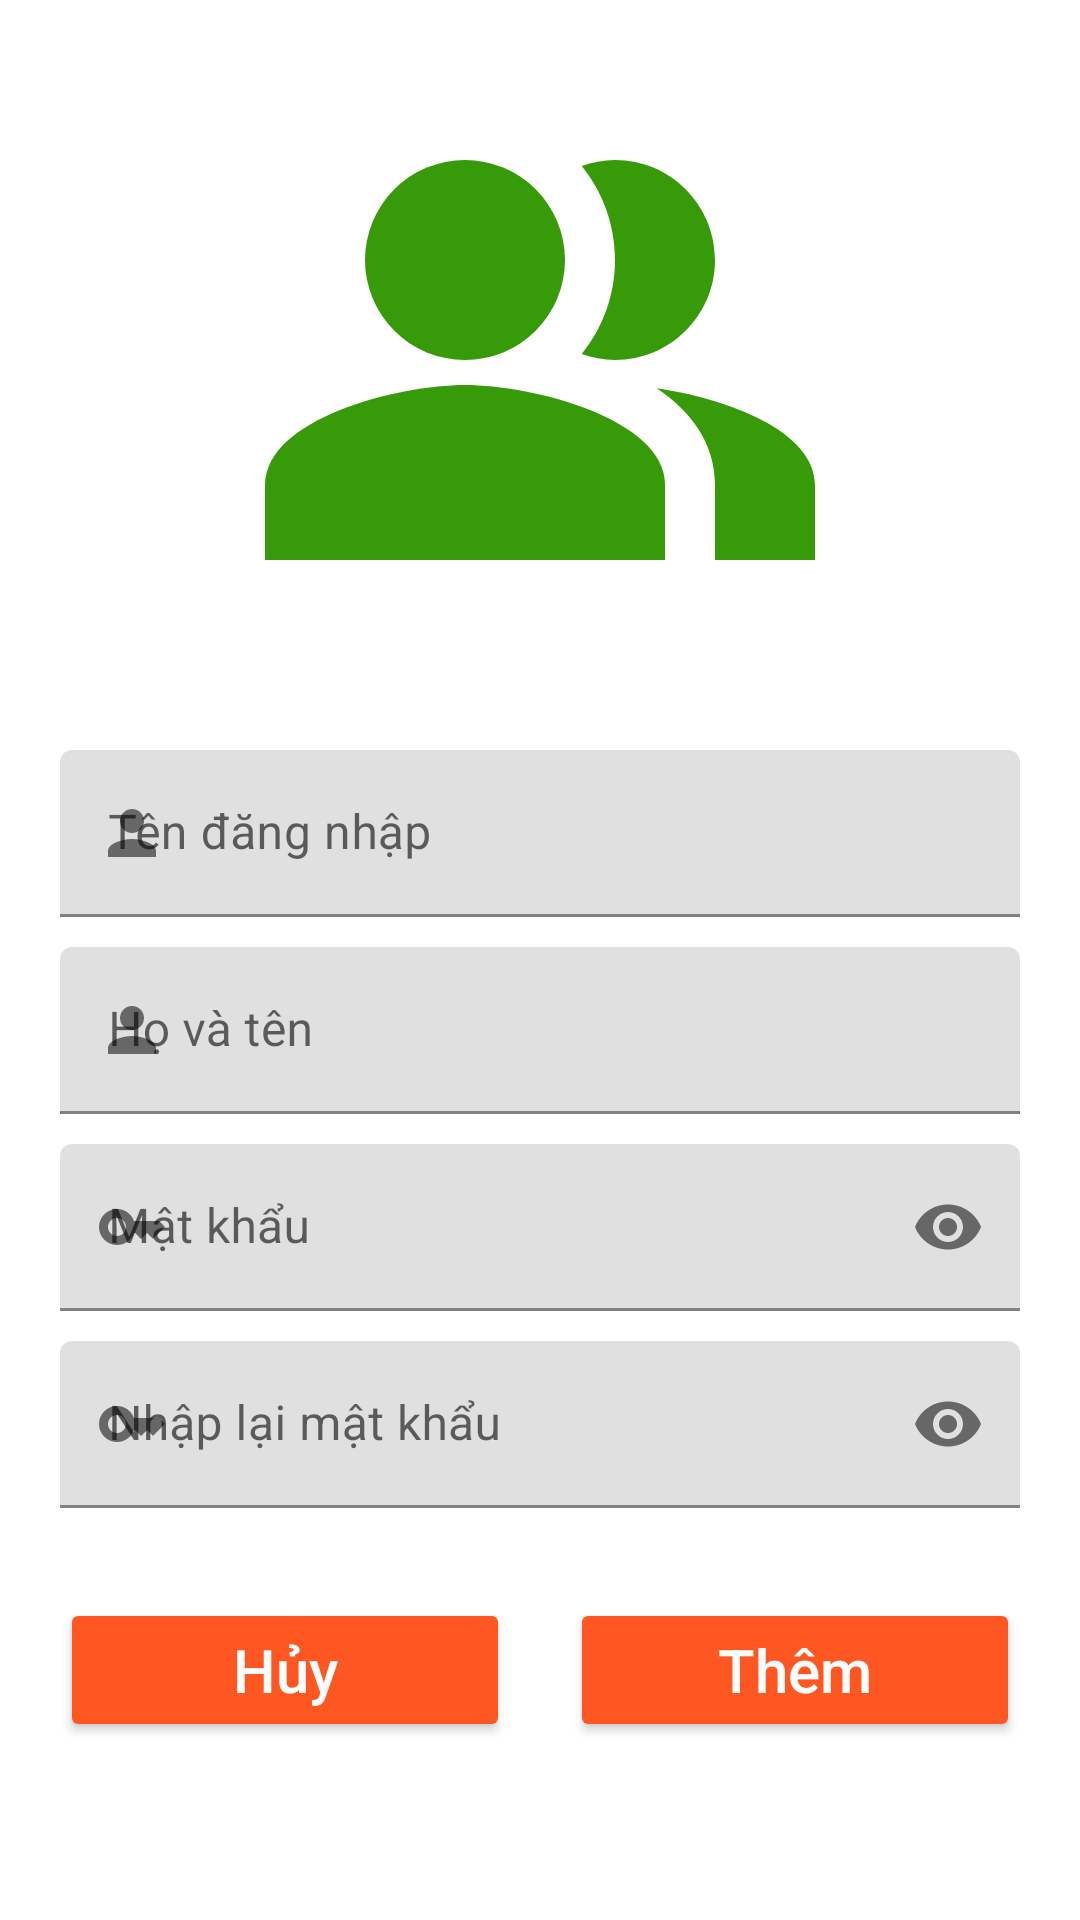

Produce the Android XML layout that renders to this screen, including the resource entries it uses.
<!-- AndroidManifest.xml: application theme Theme.PHONGNVPH23556_MOB2041 -->
<!-- res/layout/fragment_them_nguoi_dung.xml -->
<?xml version="1.0" encoding="utf-8"?>
<LinearLayout xmlns:android="http://schemas.android.com/apk/res/android"
    xmlns:app="http://schemas.android.com/apk/res-auto"
    xmlns:tools="http://schemas.android.com/tools"
    android:layout_width="match_parent"
    android:layout_height="match_parent"
    android:padding="20dp"
    android:orientation="vertical"
    android:gravity="center_horizontal">

<ImageView
    android:src="@drawable/ic_baseline_people_alt_24"
    android:layout_width="200dp"
    android:layout_height="200dp"/>



    <com.google.android.material.textfield.TextInputLayout
        android:layout_marginTop="30dp"
        android:id="@+id/edt_tk"
        android:layout_width="match_parent"
        android:layout_height="wrap_content"
        app:endIconMode="clear_text"
        app:startIconDrawable="@drawable/ic_baseline_person_24"
        >

        <com.google.android.material.textfield.TextInputEditText
            android:layout_width="match_parent"
            android:layout_height="wrap_content"
            android:hint="Tên đăng nhập"
            android:imeOptions="actionNext"
            tools:layout_editor_absoluteX="15dp"
            tools:layout_editor_absoluteY="384dp" />

    </com.google.android.material.textfield.TextInputLayout>

    <com.google.android.material.textfield.TextInputLayout
        android:id="@+id/edt_name"
        android:layout_width="match_parent"
        android:layout_height="wrap_content"
        app:endIconMode="clear_text"
        app:startIconDrawable="@drawable/ic_baseline_person_24"
        android:layout_marginTop="10dp"
        >

        <com.google.android.material.textfield.TextInputEditText
            android:layout_width="match_parent"
            android:layout_height="wrap_content"
            android:hint="Họ và tên"
            android:imeOptions="actionNext"
            tools:layout_editor_absoluteX="15dp"
            tools:layout_editor_absoluteY="384dp" />

    </com.google.android.material.textfield.TextInputLayout>

    <com.google.android.material.textfield.TextInputLayout
        android:id="@+id/edt_mk"
        android:layout_width="match_parent"
        android:layout_height="wrap_content"
        app:startIconDrawable="@drawable/ic_baseline_key_24"
        android:layout_marginTop="10dp"
        app:passwordToggleEnabled="true">

        <com.google.android.material.textfield.TextInputEditText
            android:layout_width="match_parent"
            android:layout_height="wrap_content"
            android:hint="Mật khẩu"
            android:inputType="textPassword"
            tools:layout_editor_absoluteX="15dp"
            tools:layout_editor_absoluteY="384dp" />

    </com.google.android.material.textfield.TextInputLayout>

    <com.google.android.material.textfield.TextInputLayout
        android:id="@+id/edt_mk2"
        android:layout_width="match_parent"
        android:layout_height="wrap_content"
        app:startIconDrawable="@drawable/ic_baseline_key_24"
        android:layout_marginTop="10dp"
        app:passwordToggleEnabled="true">

        <com.google.android.material.textfield.TextInputEditText
            android:layout_width="match_parent"
            android:layout_height="wrap_content"
            android:hint="Nhập lại mật khẩu"
            android:inputType="textPassword"
            tools:layout_editor_absoluteX="15dp"
            tools:layout_editor_absoluteY="384dp" />

    </com.google.android.material.textfield.TextInputLayout>



    <LinearLayout
        android:layout_width="match_parent"
        android:layout_height="wrap_content"
        android:orientation="horizontal"
        android:gravity="center_horizontal"
        android:layout_marginTop="30dp">

        <Button
            android:id="@+id/btn_huy"
            android:layout_width="150dp"
            android:layout_height="wrap_content"
            android:text="Hủy"
            android:backgroundTint="#FF5722"
            android:textAllCaps="false"
            android:textColor="@color/white"
            android:textSize="20sp"
            android:layout_marginRight="20dp"
            />

        <Button
            android:backgroundTint="#FF5722"
            android:id="@+id/btn_them"
            android:layout_width="150dp"
            android:layout_height="wrap_content"
            android:text="Thêm"
            android:textAllCaps="false"
            android:textColor="@color/white"
            android:textSize="20sp"
            />

    </LinearLayout>


</LinearLayout>
<!-- resources referenced by this layout -->
<resources>
  <!-- drawable ic_baseline_key_24 (drawable) -->
  <vector android:height="24dp" android:tint="#F1500B"
      android:viewportHeight="24" android:viewportWidth="24"
      android:width="24dp" xmlns:android="http://schemas.android.com/apk/res/android">
      <path android:fillColor="@android:color/white" android:pathData="M21,10h-8.35C11.83,7.67 9.61,6 7,6c-3.31,0 -6,2.69 -6,6s2.69,6 6,6c2.61,0 4.83,-1.67 5.65,-4H13l2,2l2,-2l2,2l4,-4.04L21,10zM7,15c-1.65,0 -3,-1.35 -3,-3c0,-1.65 1.35,-3 3,-3s3,1.35 3,3C10,13.65 8.65,15 7,15z"/>
  </vector>
  <!-- drawable ic_baseline_people_alt_24 (drawable) -->
  <vector android:height="24dp" android:tint="#379A09"
      android:viewportHeight="24" android:viewportWidth="24"
      android:width="24dp" xmlns:android="http://schemas.android.com/apk/res/android">
      <path android:fillColor="@android:color/white"
          android:fillType="evenOdd" android:pathData="M16.67,13.13C18.04,14.06 19,15.32 19,17v3h4v-3C23,14.82 19.43,13.53 16.67,13.13z"/>
      <path android:fillColor="@android:color/white"
          android:fillType="evenOdd" android:pathData="M9,8m-4,0a4,4 0,1 1,8 0a4,4 0,1 1,-8 0"/>
      <path android:fillColor="@android:color/white"
          android:fillType="evenOdd" android:pathData="M15,12c2.21,0 4,-1.79 4,-4c0,-2.21 -1.79,-4 -4,-4c-0.47,0 -0.91,0.1 -1.33,0.24C14.5,5.27 15,6.58 15,8s-0.5,2.73 -1.33,3.76C14.09,11.9 14.53,12 15,12z"/>
      <path android:fillColor="@android:color/white"
          android:fillType="evenOdd" android:pathData="M9,13c-2.67,0 -8,1.34 -8,4v3h16v-3C17,14.34 11.67,13 9,13z"/>
  </vector>
  <!-- drawable ic_baseline_person_24 (drawable) -->
  <vector android:height="24dp" android:tint="#F1500B"
      android:viewportHeight="24" android:viewportWidth="24"
      android:width="24dp" xmlns:android="http://schemas.android.com/apk/res/android">
      <path android:fillColor="@android:color/white" android:pathData="M12,12c2.21,0 4,-1.79 4,-4s-1.79,-4 -4,-4 -4,1.79 -4,4 1.79,4 4,4zM12,14c-2.67,0 -8,1.34 -8,4v2h16v-2c0,-2.66 -5.33,-4 -8,-4z"/>
  </vector>
  <style name="Theme.PHONGNVPH23556_MOB2041" parent="Theme.MaterialComponents.DayNight.NoActionBar">
          
          <item name="colorPrimary">@color/purple_500</item>
          <item name="colorPrimaryVariant">@color/purple_700</item>
          <item name="colorOnPrimary">@color/white</item>
          
          <item name="colorSecondary">@color/teal_200</item>
          <item name="colorSecondaryVariant">@color/teal_700</item>
          <item name="colorOnSecondary">@color/black</item>
          
          <item name="android:statusBarColor" tools:targetApi="l">?attr/colorPrimaryVariant</item>
          
      </style>
  <!-- not gathered from this repository: default colours our renderer supplied (Android Studio template values) -->
  <color name="purple_500">#FF6200EE</color>
  <color name="purple_700">#FF3700B3</color>
  <color name="teal_200">#FF03DAC5</color>
  <color name="teal_700">#FF018786</color>
  <color name="black">#FF000000</color>
  <color name="white">#FFFFFFFF</color>
</resources>
